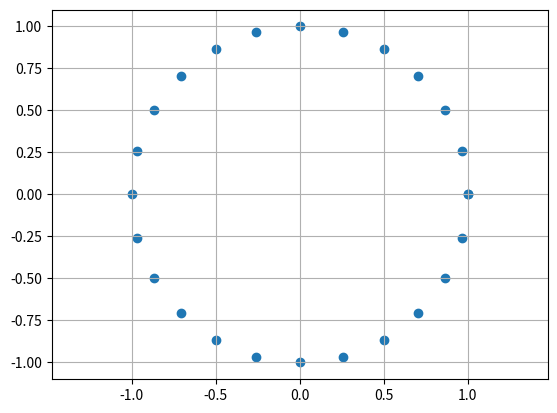

Python code for this plot:
# ch18_5.py
import matplotlib.pyplot as plt
import math

degrees = [x*15 for x in range(0,25)]
x = [math.cos(math.radians(d)) for d in degrees]
y = [math.sin(math.radians(d)) for d in degrees]

plt.scatter(x,y)
plt.axis('equal')
plt.grid()
plt.show()
